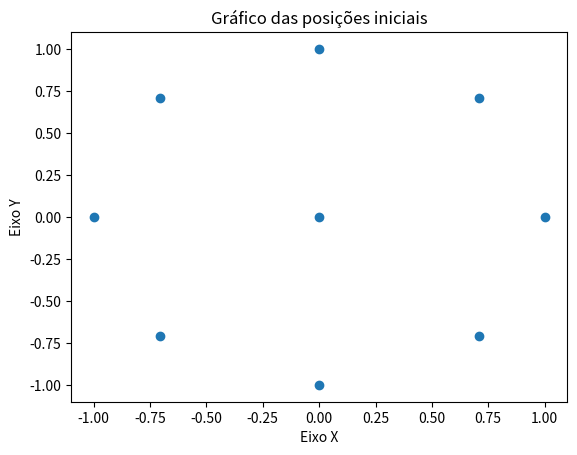

Generate this figure with matplotlib:
import numpy as np
from matplotlib import pyplot as plt

n = 9
a = 1
x = np.zeros(n)
y = np.zeros(n)
#r = np.zeros(n)
m = np.zeros(n)
x[0] = 1
y[0] = 0
m[0] = 1


print(x[0], y[0], m[0])


def dados(x, y, m):
    for k in range (n-1):
         x[k] = a*np.cos(k*(np.pi/180)*45)
         y[k] = a*np.sin(k*(np.pi/180)*45)
         m[k] = 1
         #r[k] = ((x[k])**2 + (y[k])**2)**(1/2)
         print( x[k], y[k], m[k])
    return  x , y, m

x, y, m = dados(x, y, m)

plt.scatter(x, y,)

plt.xlabel('Eixo X')
plt.ylabel('Eixo Y')


plt.title('Gráfico das posições iniciais')

plt.show()

